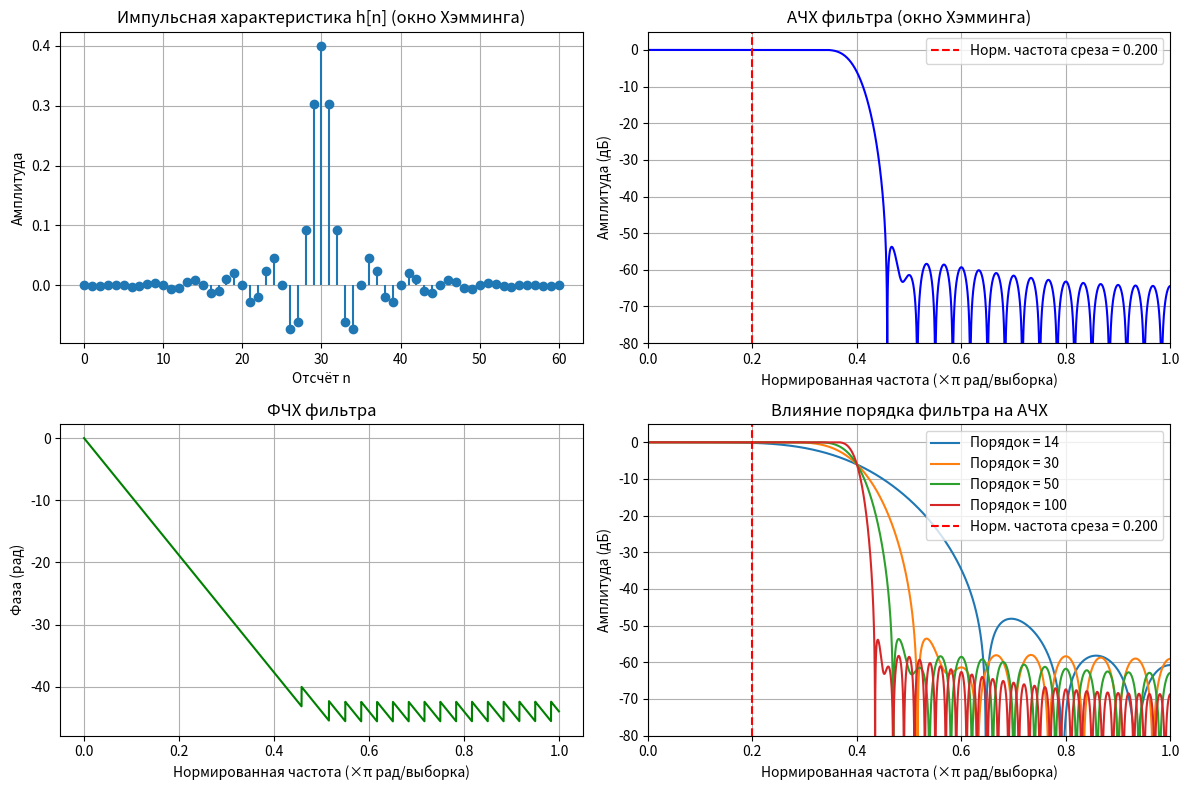
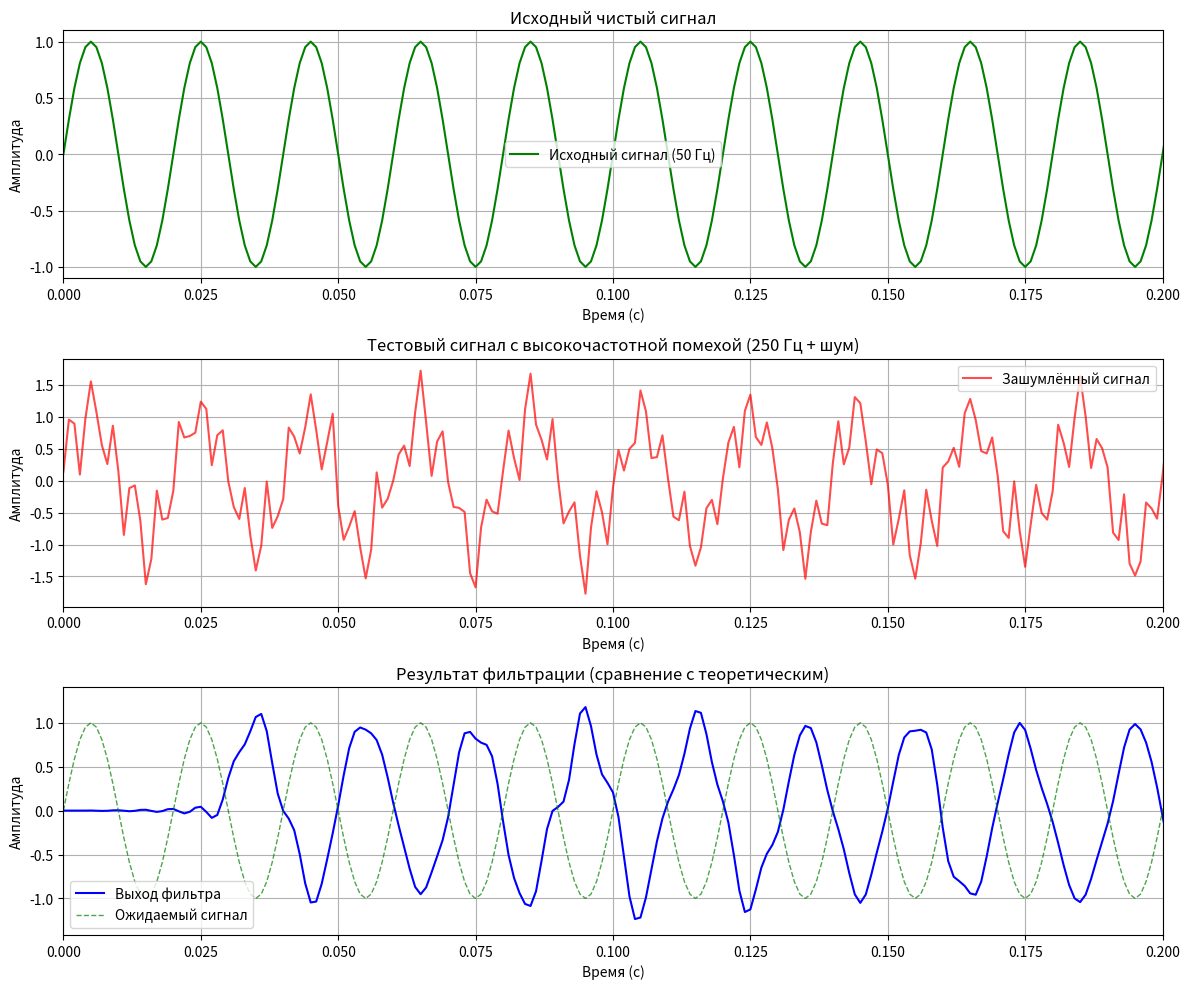
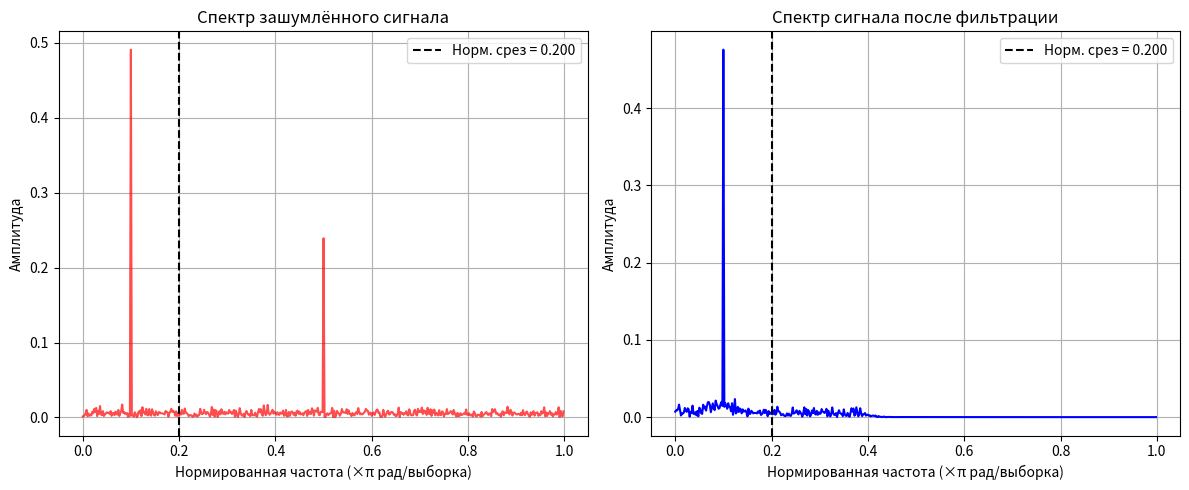

Here is the Python script that generated these plots, in order:
import numpy as np
import matplotlib.pyplot as plt
from scipy import signal

# ============================================================
# 1. Параметры фильтра
# ============================================================
fs = 1000.0          # Частота дискретизации (Гц)
fc = 100.0           # Частота среза (Гц)
order = 60           # Порядок фильтра
# Для окна Хэмминга длина окна (количество коэффициентов) = order + 1
M = order + 1

# Нормированная частота среза (от 0 до 1, где 1 соответствует fs/2)
nyq = fs / 2
Wn = fc / nyq

print("=" * 60)
print(f"Параметры фильтра:")
print(f"  Частота дискретизации: {fs} Гц")
print(f"  Частота Найквиста: {nyq} Гц")
print(f"  Нормированная частота среза: {Wn:.3f} (1 = {nyq} Гц)")
print("=" * 60)

# ============================================================
# 2. Расчёт коэффициентов КИХ-фильтра методом окна Хэмминга
# ============================================================
# Идеальная импульсная характеристика ФНЧ (бесконечная)
# n = 0,1,...,M-1
n = np.arange(M)
# Защита от деления на ноль для центрального отсчёта
with np.errstate(divide='ignore', invalid='ignore'):
    h_ideal = np.sin(2 * np.pi * Wn * (n - (M-1)/2)) / (np.pi * (n - (M-1)/2))
# Заменяем NaN (при n = (M-1)/2) на корректное значение 2*Wn
center_index = (M-1)//2
h_ideal[center_index] = 2 * Wn

# Окно Хэмминга
window = np.hamming(M)

# Реальная импульсная характеристика
h = h_ideal * window

# ============================================================
# 3. Расчёт и визуализация импульсной характеристики
# ============================================================
plt.figure(figsize=(12, 8))

plt.subplot(2, 2, 1)
plt.stem(n, h, basefmt=" ")
plt.title('Импульсная характеристика h[n] (окно Хэмминга)')
plt.xlabel('Отсчёт n')
plt.ylabel('Амплитуда')
plt.grid(True)

# ============================================================
# 4. Расчёт АЧХ и ФЧХ (частотная характеристика) в нормированных частотах
# ============================================================
# Используем частотную характеристику в нормированных частотах
w_norm, H = signal.freqz(h, worN=8192)  # w_norm в радианах/выборка
# Преобразуем в нормированную частоту от 0 до 1 (где 1 = fs/2)
f_norm = w_norm / np.pi

# АЧХ в дБ
H_dB = 20 * np.log10(np.abs(H) + 1e-12)

plt.subplot(2, 2, 2)
plt.plot(f_norm, H_dB, 'b', linewidth=1.5)
plt.axvline(Wn, color='r', linestyle='--', linewidth=1.5, label=f'Норм. частота среза = {Wn:.3f}')
plt.ylim(-80, 5)
plt.xlim(0, 1)
plt.title('АЧХ фильтра (окно Хэмминга)')
plt.xlabel('Нормированная частота (×π рад/выборка)')
plt.ylabel('Амплитуда (дБ)')
plt.grid(True)
plt.legend()

# ФЧХ
plt.subplot(2, 2, 3)
plt.plot(f_norm, np.unwrap(np.angle(H)), 'g', linewidth=1.5)
plt.title('ФЧХ фильтра')
plt.xlabel('Нормированная частота (×π рад/выборка)')
plt.ylabel('Фаза (рад)')
plt.grid(True)

# ============================================================
# 5. Исследование влияния порядка фильтра (в том же формате)
# ============================================================
orders_to_test = [14, 30, 50, 100]  # Разные порядки
plt.subplot(2, 2, 4)

for ord_val in orders_to_test:
    M_test = ord_val + 1
    n_test = np.arange(M_test)
    # Идеальная ИХ
    h_ideal_test = np.sin(2 * np.pi * Wn * (n_test - (M_test-1)/2)) / (np.pi * (n_test - (M_test-1)/2))
    h_ideal_test[(M_test-1)//2] = 2 * Wn
    # Окно Хэмминга
    window_test = np.hamming(M_test)
    h_test = h_ideal_test * window_test
    # АЧХ в нормированных частотах
    w_test_norm, H_test = signal.freqz(h_test, worN=8192)
    f_test_norm = w_test_norm / np.pi
    H_test_dB = 20 * np.log10(np.abs(H_test) + 1e-12)
    # Используем ТОТ ЖЕ ФОРМАТ, что и на графике АЧХ
    plt.plot(f_test_norm, H_test_dB, linewidth=1.5, label=f'Порядок = {ord_val}')

# Добавляем линию частоты среза (как на графике АЧХ, но можно черным для контраста)
plt.axvline(Wn, color='r', linestyle='--', linewidth=1.5, label=f'Норм. частота среза = {Wn:.3f}')
plt.ylim(-80, 5)
plt.xlim(0, 1)
plt.title('Влияние порядка фильтра на АЧХ')
plt.xlabel('Нормированная частота (×π рад/выборка)')
plt.ylabel('Амплитуда (дБ)')
plt.grid(True)
plt.legend()
plt.tight_layout()

# ============================================================
# 6. Фильтрация тестового сигнала (синус + шум)
# ============================================================
# Генерация тестового сигнала: полезный сигнал на 50 Гц, шум — высокочастотный (250 Гц)
t = np.arange(0, 1.0, 1/fs)  # 1 секунда
f_signal = 50.0
signal_clean = np.sin(2 * np.pi * f_signal * t)
noise_amplitude = 0.5
noise_freq = 250.0
noise = noise_amplitude * np.sin(2 * np.pi * noise_freq * t)
# Добавим немного случайного шума для реализма
noise += 0.2 * np.random.randn(len(t))
signal_noisy = signal_clean + noise

# Применяем фильтр
filtered_signal = signal.lfilter(h, 1.0, signal_noisy)

# Визуализация фильтрации
plt.figure(figsize=(12, 10))

plt.subplot(3, 1, 1)
plt.plot(t, signal_clean, 'g', linewidth=1.5, label='Исходный сигнал (50 Гц)')
plt.xlim(0, 0.2)
plt.title('Исходный чистый сигнал')
plt.xlabel('Время (с)')
plt.ylabel('Амплитуда')
plt.grid(True)
plt.legend()

plt.subplot(3, 1, 2)
plt.plot(t, signal_noisy, 'r', alpha=0.7, label='Зашумлённый сигнал')
plt.xlim(0, 0.2)
plt.title('Тестовый сигнал с высокочастотной помехой (250 Гц + шум)')
plt.xlabel('Время (с)')
plt.ylabel('Амплитуда')
plt.grid(True)
plt.legend()

plt.subplot(3, 1, 3)
plt.plot(t, filtered_signal, 'b', linewidth=1.5, label='Выход фильтра')
plt.plot(t, signal_clean, 'g--', linewidth=1, alpha=0.7, label='Ожидаемый сигнал')
plt.xlim(0, 0.2)
plt.title('Результат фильтрации (сравнение с теоретическим)')
plt.xlabel('Время (с)')
plt.ylabel('Амплитуда')
plt.grid(True)
plt.legend()
plt.tight_layout()

# ============================================================
# 7. Дополнительно: спектры до и после фильтрации (в нормированных частотах)
# ============================================================
plt.figure(figsize=(12, 5))

# Спектр зашумлённого сигнала
freqs = np.fft.fftfreq(len(signal_noisy), 1/fs)
spec_noisy = np.abs(np.fft.fft(signal_noisy)) / len(signal_noisy)

# Преобразуем в нормированные частоты
freqs_norm = freqs / nyq
half_fs = int(fs // 2)

plt.subplot(1, 2, 1)
plt.plot(freqs_norm[:half_fs], spec_noisy[:half_fs], 'r', alpha=0.7)
plt.axvline(Wn, color='k', linestyle='--', label=f'Норм. срез = {Wn:.3f}')
plt.title('Спектр зашумлённого сигнала')
plt.xlabel('Нормированная частота (×π рад/выборка)')
plt.ylabel('Амплитуда')
plt.grid(True)
plt.legend()

# Спектр отфильтрованного сигнала
spec_filtered = np.abs(np.fft.fft(filtered_signal)) / len(filtered_signal)
plt.subplot(1, 2, 2)
plt.plot(freqs_norm[:half_fs], spec_filtered[:half_fs], 'b')
plt.axvline(Wn, color='k', linestyle='--', label=f'Норм. срез = {Wn:.3f}')
plt.title('Спектр сигнала после фильтрации')
plt.xlabel('Нормированная частота (×π рад/выборка)')
plt.ylabel('Амплитуда')
plt.grid(True)
plt.legend()

plt.tight_layout()
plt.show()

# ============================================================
# 8. Количественная оценка (вывод в консоль)
# ============================================================
# Оценка ширины переходной полосы для основного фильтра
# Переходная полоса: от -3 дБ до -40 дБ (примерно)
H_abs = np.abs(H)

# Находим частоту, где АЧХ впервые <= -3 дБ (0.707 по амплитуде)
idx_3dB = np.where(H_abs <= 0.707)[0]
if len(idx_3dB) > 0:
    f_norm_3dB = f_norm[idx_3dB[0]]
    f_3dB = f_norm_3dB * nyq  # Перевод в Гц для справки
else:
    f_norm_3dB = Wn
    f_3dB = fc

# Находим частоту, где АЧХ <= -40 дБ (0.01 по амплитуде)
idx_40dB = np.where(H_abs <= 0.01)[0]
if len(idx_40dB) > 0:
    f_norm_40dB = f_norm[idx_40dB[0]]
    f_40dB = f_norm_40dB * nyq
else:
    f_norm_40dB = 1.0
    f_40dB = nyq

transition_width_norm = f_norm_40dB - f_norm_3dB
transition_width_hz = transition_width_norm * nyq

# Вывод пульсаций
if len(idx_3dB) > 0:
    ripple_passband = np.max(H_dB[:idx_3dB[0]])
else:
    ripple_passband = np.max(H_dB)

print("\n" + "=" * 60)
print("РЕЗУЛЬТАТЫ РАСЧЕТА ФИЛЬТРА (НОРМИРОВАННЫЕ ЧАСТОТЫ)")
print("=" * 60)
print(f"Параметры фильтра (порядок = {order}, окно Хэмминга):")
print(f"  Нормированная частота среза (заданная): {Wn:.4f} (1 = {nyq} Гц)")
print(f"  Нормированная частота -3 дБ: {f_norm_3dB:.4f} ({f_3dB:.2f} Гц)")
print(f"  Нормированная частота -40 дБ: {f_norm_40dB:.4f} ({f_40dB:.2f} Гц)")
print(f"  Ширина переходной полосы (норм.): {transition_width_norm:.4f} ({transition_width_hz:.2f} Гц)")
print(f"  Пульсации в полосе пропускания: {ripple_passband:.2f} дБ")

# Подавление на частоте 150 Гц
idx_150_norm = np.argmin(np.abs(f_norm - (150 / nyq)))
print(f"  Подавление на частоте 150 Гц (норм. = {150/nyq:.3f}): {H_dB[idx_150_norm]:.2f} дБ")

print("\n" + "=" * 60)
print("СООТВЕТСТВИЕ МЕЖДУ НОРМИРОВАННЫМИ И АБСОЛЮТНЫМИ ЧАСТОТАМИ")
print("=" * 60)
print(f"  Нормированная частота 0.00 → 0.00 Гц")
print(f"  Нормированная частота {Wn:.3f} → {fc:.0f} Гц (частота среза)")
print(f"  Нормированная частота 0.50 → {nyq/2:.0f} Гц")
print(f"  Нормированная частота 1.00 → {nyq:.0f} Гц (частота Найквиста)")
